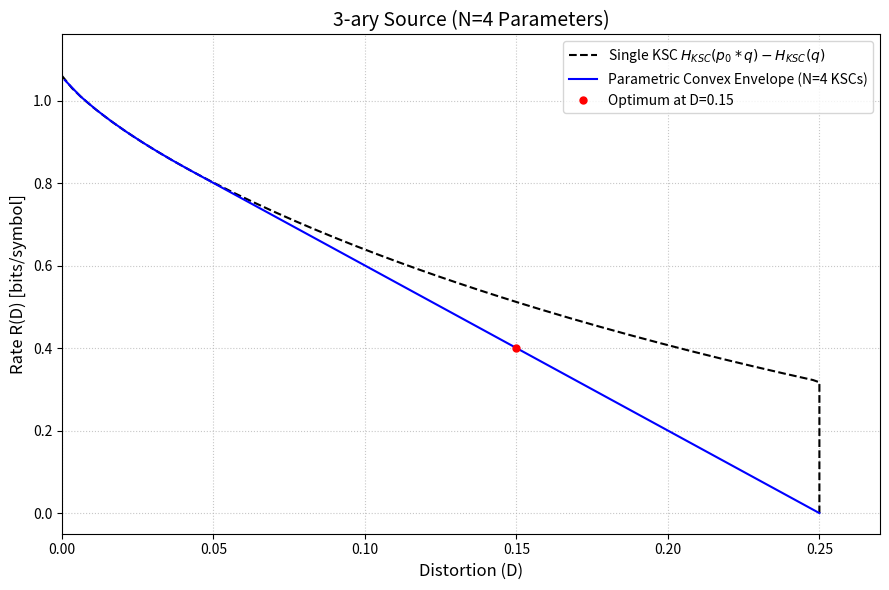

This figure's Python source:
import numpy as np
import matplotlib.pyplot as plt
from scipy.optimize import minimize

# functions
# *******************

K = 3               # Alphabet length 
N = K + 1           # Number of auxiliary variables
p0 = 0.25           # Crossover probability of Y
D_target = 0.15     # Targeted distortion constraint

def H_KSC(q, K):            # K-array entropy function
    q_max = (K - 1) / K
    q = np.clip(q, 1e-10, q_max - 1e-10) # Avoid log(0)
    term1 = -(1 - q) * np.log2(1 - q)
    term2 = -q * np.log2(q / (K - 1))
    return term1 + term2

def kary_conv(a, b, K):     # Cascade of two KSCs
    return a + b - a * b * (K / (K - 1))

def R_wz_kary(q, p0, K):     # Wyner-Ziv rate for a single KSC
    return H_KSC(kary_conv(p0, q, K), K) - H_KSC(q, K)

def D_dec(q, p0): # Optimal decoder distortion
    # Decoder chooses U (distortion q) or Y (distortion p0)
    return np.minimum(q, p0)


# Parametric Solver (finding N -alphas(time sharing prob) and N- distortions, one for each KSC) 
# total 2N parameters
# **********************

def solve_parametric_KSC(D_target, p0, K, N):
    if D_target >= p0:
        return 0.0, np.full(N, p0), np.array([1.0] + [0.0]*(N-1))

    def objective(vars):
        q = vars[0:N]
        alpha = vars[N:2*N]
        return np.sum(alpha * R_wz_kary(q, p0, K))

    def constraint_distortion(vars):
        q = vars[0:N]
        alpha = vars[N:2*N]
        return D_target - np.sum(alpha * D_dec(q, p0))

    def constraint_probability(vars):
        alpha = vars[N:2*N]
        return np.sum(alpha) - 1.0

    q_max = (K - 1) / K
    
    # Initial guess: spreading q evenly across [0.01, q_max], equal weights for alpha
    q_guess = np.linspace(0.01, q_max, N)
    alpha_guess = np.ones(N) / N
    x0 = np.concatenate((q_guess, alpha_guess))

    # Bounds: q in [0, q_max], alpha in [0, 1]
    bounds = [(0, q_max)] * N + [(0, 1)] * N

    constraints = [
        {'type': 'ineq', 'fun': constraint_distortion},
        {'type': 'eq', 'fun': constraint_probability}
    ]

    result = minimize(objective, x0, bounds=bounds, constraints=constraints, method='SLSQP', options={'maxiter': 1000})
    
    opt_rate = result.fun
    opt_q = result.x[0:N]
    opt_alpha = result.x[N:2*N]
    
    return opt_rate, opt_q, opt_alpha


# generating Rate-Distortion curve
# **********************

D_vals = np.linspace(0.001, p0, 50)
R_vals_parametric = []
for D in D_vals:
    rate, _, _ = solve_parametric_KSC(D, p0, K, N)
    R_vals_parametric.append(rate)

#Rate for given distortion
rate_at_D, opt_q, opt_alpha = solve_parametric_KSC(D_target, p0, K, N)

# Generating the single-letter curve (without time-sharing)
q_max = (K - 1) / K
q_single = np.linspace(0, q_max, 200)
R_single = R_wz_kary(q_single, p0, K)
D_single = D_dec(q_single, p0)



# Outputs
# *********************

rate_at_D, opt_q, opt_alpha = solve_parametric_KSC(D_target, p0, K, N)

print(f"--- System Parameters ---")
print(f"Source X ~ Uniform(0 to {K-1}) (K={K})")
print(f"Side Info Y ~ KSC({p0})")
print(f"Number of KSCs (N) = {N}")
print(f"Target Distortion D = {D_target}\n")

print(f"--- Results ---")
print(f"Parametric Optimum Rate: {rate_at_D:.6f} bits/symbol\n")

print(f"--- Optimal Parametric Variables (Active Components) ---")
active_count = 0
for i in range(N):
    if opt_alpha[i] > 1e-4:
        active_count += 1
        eff_D = D_dec(opt_q[i], p0)
        print(f"KSC {i+1}: q = {opt_q[i]:.4f}, alpha = {opt_alpha[i]:.4f}")
        print(f"       -> Effective Distortion = {eff_D:.4f}, Rate = {R_wz_kary(opt_q[i], p0, K):.4f}")



# Plotting
# ********************



plt.figure(figsize=(9, 6))

# Plot single-letter R(D) curve (without time-sharing)
plt.plot(D_single, R_single, 'k--', linewidth=1.5, label=f'Single KSC $H_{{KSC}}(p_0 * q) - H_{{KSC}}(q)$')

# Plot parametric convex envelope (with time-sharing)
plt.plot(D_vals, R_vals_parametric, 'b-', linewidth=1.5, label=f'Parametric Convex Envelope (N={N} KSCs)')

# Mark the optimal point found for the specific D_target
plt.plot(D_target, rate_at_D, 'ro', markersize=5, label=f"Optimum at D={D_target}")


plt.xlabel('Distortion (D)', fontsize=12)
plt.ylabel('Rate R(D) [bits/symbol]', fontsize=12)
plt.title(f'{K}-ary Source (N={N} Parameters)', fontsize=14)
plt.xlim([0, p0 + 0.02])
plt.ylim([-0.05, max(R_single) + 0.1])
plt.legend(fontsize=10)
plt.grid(True, linestyle=':', alpha=0.7)
plt.tight_layout()
plt.show()
